Photos from the image-classification dataset "Defect_Detection_CNN_v_1_0_4" in the GitHub repository liqingxun0926/Defect-Detection. Its 2 classes are: defect, no defect.

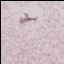
Label: defect

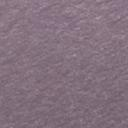
Label: no defect

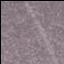
Label: defect

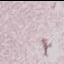
Label: defect

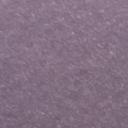
Label: no defect

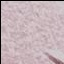
Label: defect
